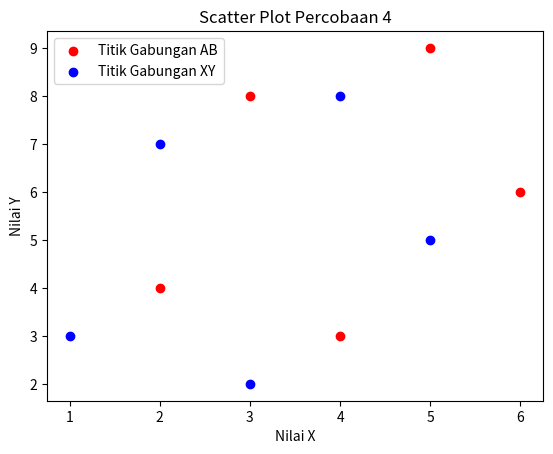

Here is the Python script that generated this plot:
import matplotlib.pyplot as plt

x = [1, 2, 3, 4, 5]
y = [3, 7, 2, 8, 5]
a = [2, 3, 4, 5, 6]
b = [4, 8, 3, 9, 6]

plt.scatter(a, b, label='Titik Gabungan AB', color='red')
plt.scatter(x, y, label='Titik Gabungan XY', color='blue')


plt.title('Scatter Plot Percobaan 4')
plt.xlabel('Nilai X')
plt.ylabel('Nilai Y')


plt.legend()
plt.show()